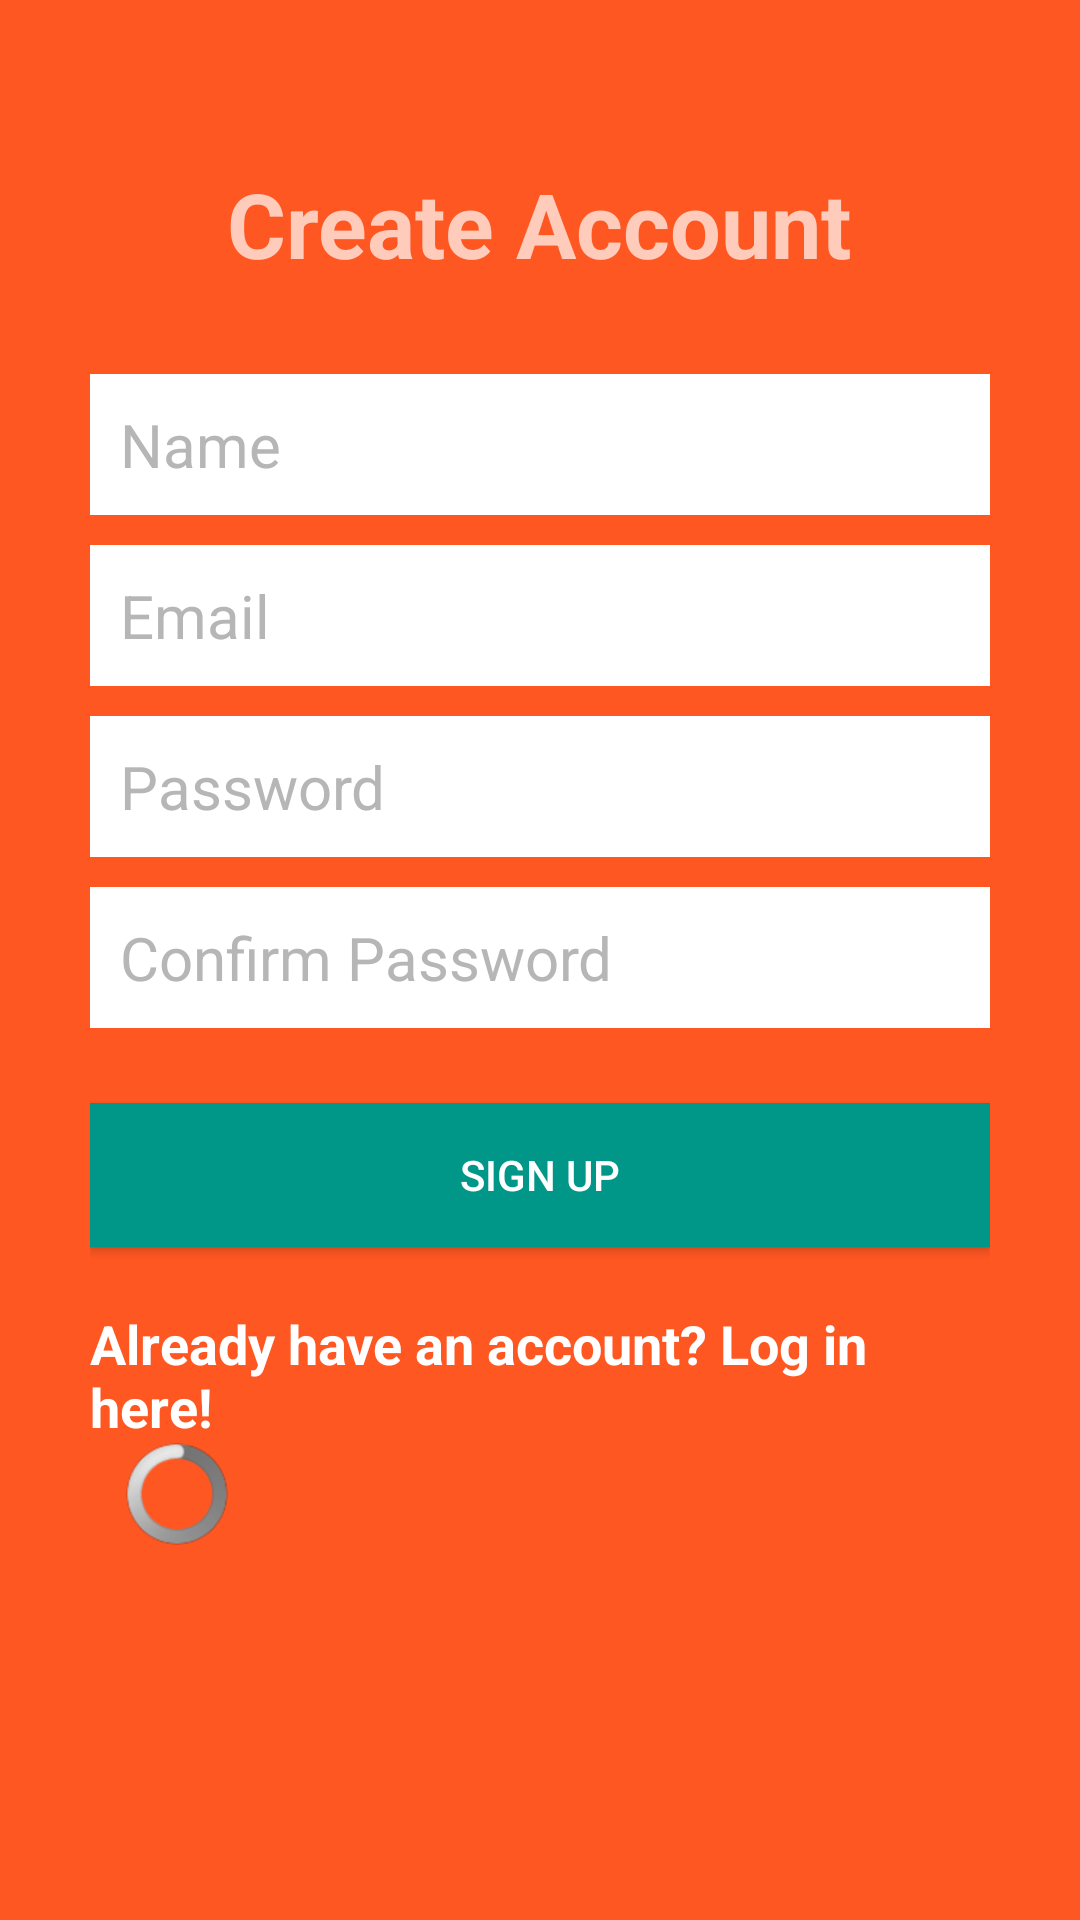

This screen was rendered from an Android layout file. Write that file and the resources it references.
<!-- AndroidManifest.xml: application theme Theme.MyRestaurants -->
<!-- res/layout/activity_create_account.xml -->
<?xml version="1.0" encoding="utf-8"?>
<RelativeLayout
    xmlns:android="http://schemas.android.com/apk/res/android"
    xmlns:tools="http://schemas.android.com/tools"
    android:layout_width="match_parent"
    android:layout_height="match_parent"
    tools:context=".ui.CreateAccountActivity"
    android:background="@color/colorPrimary">

    <LinearLayout
        android:id="@+id/linearLayout"
        android:layout_width="match_parent"
        android:layout_height="wrap_content"
        android:layout_centerInParent="true"
        android:orientation="vertical"
        android:padding="30dp">

        <EditText
            android:id="@+id/nameEditText"
            android:layout_width="match_parent"
            android:layout_height="wrap_content"
            android:layout_marginBottom="10dp"
            android:background="@android:color/white"
            android:hint="Name"
            android:nextFocusDown="@+id/passwordEditText"
            android:padding="10dp"
            android:textColor="@android:color/black"
            android:textColorHint="@color/colorDivider"
            android:textSize="20sp" />

        <EditText
            android:id="@+id/emailEditText"
            android:layout_width="match_parent"
            android:layout_height="wrap_content"
            android:layout_marginBottom="10dp"
            android:background="@android:color/white"
            android:hint="Email"
            android:inputType="textEmailAddress"
            android:nextFocusDown="@+id/passwordEditText"
            android:padding="10dp"
            android:textColor="@android:color/black"
            android:textColorHint="@color/colorDivider"
            android:textSize="20sp" />

        <EditText
            android:id="@+id/passwordEditText"
            android:layout_width="match_parent"
            android:layout_height="wrap_content"
            android:layout_marginBottom="10dp"
            android:background="@android:color/white"
            android:hint="Password"
            android:inputType="textPassword"
            android:nextFocusDown="@+id/passwordEditText"
            android:padding="10dp"
            android:textColor="@android:color/black"
            android:textColorHint="@color/colorDivider"
            android:textSize="20sp" />

        <EditText
            android:id="@+id/confirmPasswordEditText"
            android:layout_width="match_parent"
            android:layout_height="wrap_content"
            android:layout_marginBottom="10dp"
            android:background="@android:color/white"
            android:hint="Confirm Password"
            android:inputType="textPassword"
            android:nextFocusDown="@+id/passwordEditText"
            android:padding="10dp"
            android:textColor="@android:color/black"
            android:textColorHint="@color/colorDivider"
            android:textSize="20sp" />


        <Button
            android:id="@+id/createUserButton"
            android:layout_width="match_parent"
            android:layout_height="wrap_content"
            android:layout_marginTop="15dp"
            android:background="@color/colorAccent"
            android:padding="10dp"
            android:text="Sign up"
            android:textColor="@color/colorTextIcons" />

        <TextView
            android:id="@+id/loginTextView"
            android:layout_width="wrap_content"
            android:layout_height="wrap_content"
            android:layout_gravity="center_horizontal"
            android:layout_marginTop="20dp"
            android:text="Already have an account? Log in here!"
            android:textColor="@color/colorTextIcons"
            android:textSize="18sp"
            android:textStyle="bold" />

        <ProgressBar
            android:id="@+id/firebaseProgressBar"
            style="@android:style/Widget.ProgressBar.Inverse"
            android:layout_width="58dp"
            android:layout_height="34dp"
            android:progress="25" />

        <TextView
            android:id="@+id/loadingTextView"
            android:layout_width="wrap_content"
            android:layout_height="wrap_content"
            android:layout_below="@+id/firebaseProgressBar"
            android:layout_centerInParent="true"
            android:layout_margin="20dp"
            android:textColor="@color/colorSecondaryText"
            android:visibility="gone" />

    </LinearLayout>

    <TextView
        android:layout_width="wrap_content"
        android:layout_height="wrap_content"
        android:text="Create Account"
        android:textColor="@color/colorPrimaryLight"
        android:textSize="30dp"
        android:textStyle="bold"
        android:layout_above="@+id/linearLayout"
        android:layout_centerHorizontal="true" />

</RelativeLayout>
<!-- resources referenced by this layout -->
<resources>
  <color name="colorAccent">#009688</color>
  <color name="colorDivider">#B6B6B6</color>
  <color name="colorPrimary">#FF5722</color>
  <color name="colorPrimaryLight">#FFCCBC</color>
  <color name="colorSecondaryText">#727272</color>
  <color name="colorTextIcons">#FFFFFF</color>
  <style name="Theme.MyRestaurants" parent="Theme.MaterialComponents.DayNight.DarkActionBar">
          
          <item name="colorPrimary">@color/purple_500</item>
          <item name="colorPrimaryVariant">@color/purple_700</item>
          <item name="colorOnPrimary">@color/white</item>
          
          <item name="colorSecondary">@color/teal_200</item>
          <item name="colorSecondaryVariant">@color/teal_700</item>
          <item name="colorOnSecondary">@color/black</item>
          
          <item name="android:statusBarColor" tools:targetApi="l">?attr/colorPrimaryVariant</item>
          
  
      </style>
  <color name="purple_500">#FF6200EE</color>
  <color name="purple_700">#FF3700B3</color>
  <color name="white">#FFFFFFFF</color>
  <color name="teal_200">#FF03DAC5</color>
  <color name="teal_700">#FF018786</color>
  <color name="black">#FF000000</color>
</resources>
